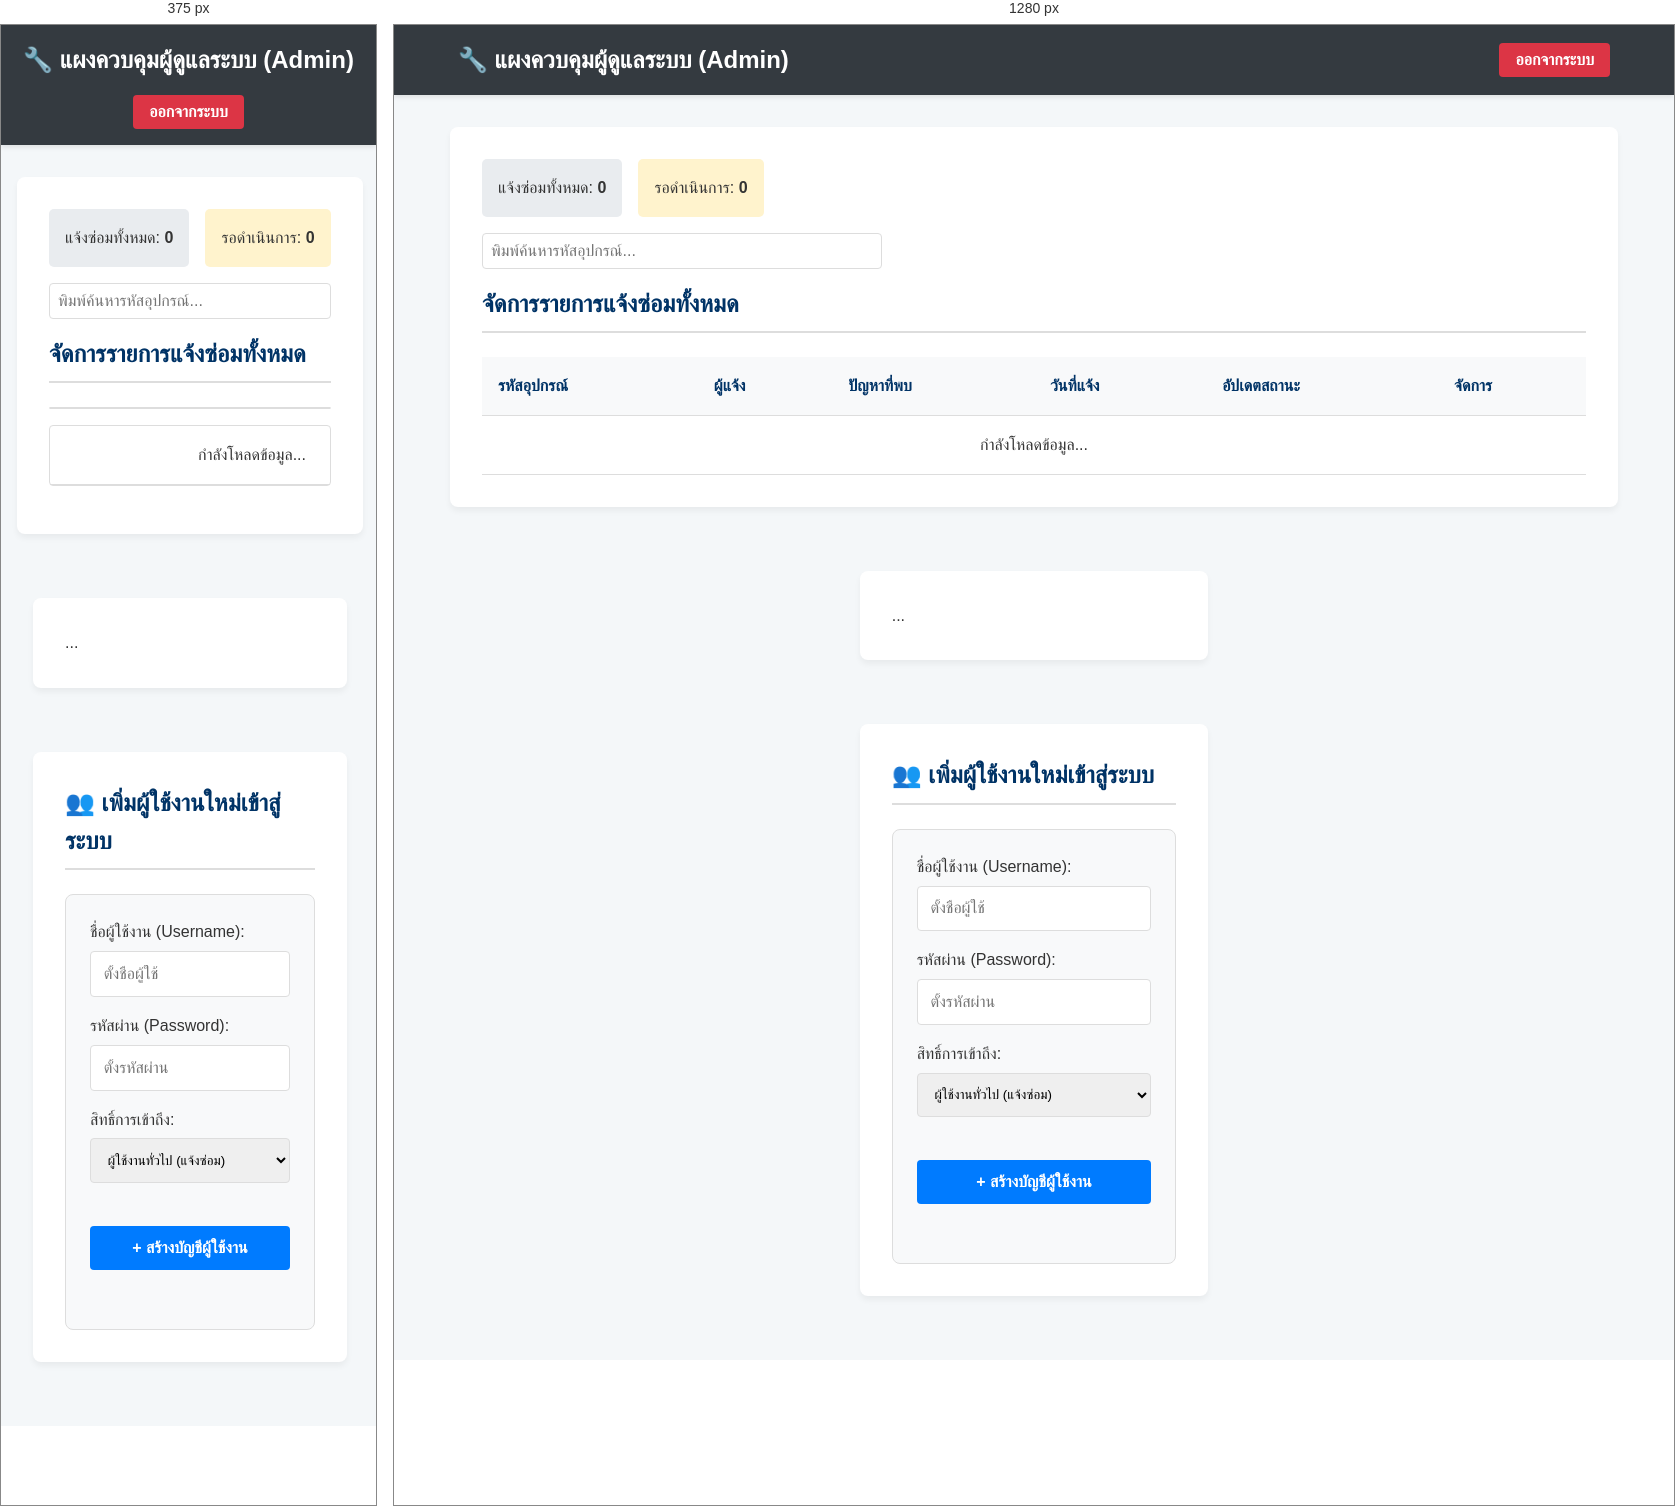
Rendered at 375 px and 1280 px, left to right.

<!-- file: admin_dashboard.html -->
<!DOCTYPE html>
<html lang="th">
<head>
    <meta charset="UTF-8">
    <meta name="viewport" content="width=device-width, initial-scale=1.0">
    <title>Admin Dashboard - แผงควบคุมระบบแจ้งซ่อม</title>
    <link href="https://fonts.googleapis.com/css2?family=Sarabun:wght@300;400;500;600&display=swap" rel="stylesheet">
    <link rel="stylesheet" href="style.css">
    <style>
        .admin-header {
            background-color: #343a40; /* สีเทาเข้มแบบโปรแกรมเมอร์ */
        }
        .logout-btn {
            background-color: #dc3545;
            padding: 0.5rem 1rem;
        }
        .logout-btn:hover { background-color: #c82333; }
        
        .status-select {
            padding: 0.4rem;
            border-radius: 4px;
            border: 1px solid var(--border-color);
            font-family: 'Sarabun', sans-serif;
        }
        .save-btn {
            background-color: #28a745; /* ปุ่มสีเขียวสำหรับเซฟ */
            padding: 0.4rem 0.8rem;
            font-size: 0.9rem;
        }
        .save-btn:hover { background-color: #218838; }
    </style>
</head>
<body>
    <header class="admin-header">
        <h1>🔧 แผงควบคุมผู้ดูแลระบบ (Admin)</h1>
        <nav>
            <ul>
                <li><button class="logout-btn" onclick="logout()">ออกจากระบบ</button></li>
            </ul>
        </nav>
    </header>

    <main>
        <section id="admin-tickets">
            <div id="dashboard-stats" style="display: flex; gap: 1rem; margin-bottom: 1rem;">
    <!-- นี่คือส่วน Dashboard แสดงตัวเลขสรุป -->
    <div style="padding: 1rem; background: #e9ecef; border-radius: 5px;">แจ้งซ่อมทั้งหมด: <b id="statTotal">0</b></div>
    <div style="padding: 1rem; background: #fff3cd; border-radius: 5px;">รอดำเนินการ: <b id="statPending">0</b></div>
</div>
<!-- ช่องค้นหาเพื่อทดสอบระบบ Debounce -->
<input type="text" id="searchInput" placeholder="พิมพ์ค้นหารหัสอุปกรณ์..." style="margin-bottom: 1rem; padding: 0.5rem; width: 100%;">
            <h2>จัดการรายการแจ้งซ่อมทั้งหมด</h2>
            
            <table id="adminTicketTable">
                <thead>
                    <tr>
                        <th>รหัสอุปกรณ์</th>
                        <th>ผู้แจ้ง</th>
                        <th>ปัญหาที่พบ</th>
                        <th>วันที่แจ้ง</th>
                        <th>อัปเดตสถานะ</th>
                        <th>จัดการ</th>
                    </tr>
                </thead>
                <tbody>
                    <!-- JavaScript จะดึงข้อมูลจากฐานข้อมูลมาเรียงตรงนี้ -->
                    <tr><td colspan="6" style="text-align:center;">กำลังโหลดข้อมูล...</td></tr>
                </tbody>
            </table>
        </section>
        <main>
        <!-- (โค้ด section ตารางแจ้งซ่อมเดิมของคุณอยู่ตรงนี้) -->
        <section id="admin-tickets">
            ...
        </section>

        <!-- ========================================== -->
        <!-- ส่วนที่เพิ่มใหม่: ฟอร์มจัดการเพิ่มผู้ใช้งาน -->
        <!-- ========================================== -->
        <section id="manage-users" style="margin-top: 2rem;">
            <h2>👥 เพิ่มผู้ใช้งานใหม่เข้าสู่ระบบ</h2>
            <form id="addUserForm" style="background-color: #f8f9fa; padding: 1.5rem; border-radius: 8px; border: 1px solid var(--border-color);">
                <div style="display: grid; grid-template-columns: repeat(auto-fit, minmax(200px, 1fr)); gap: 1rem;">
                    <div>
                        <label for="newUsername">ชื่อผู้ใช้งาน (Username):</label>
                        <input type="text" id="newUsername" required placeholder="ตั้งชื่อผู้ใช้">
                    </div>
                    <div>
                        <label for="newPassword">รหัสผ่าน (Password):</label>
                        <input type="text" id="newPassword" required placeholder="ตั้งรหัสผ่าน">
                    </div>
                    <div>
                        <label for="newRole">สิทธิ์การเข้าถึง:</label>
                        <select id="newRole" required style="width: 100%; padding: 0.8rem; border: 1px solid var(--border-color); border-radius: 4px;">
                            <option value="user">ผู้ใช้งานทั่วไป (แจ้งซ่อม)</option>
                            <option value="technician">ช่างซ่อม (Technician)</option>
                            <option value="admin">ผู้ดูแลระบบ (Admin)</option>
                        </select>
                    </div>
                </div>
                <button type="submit" style="margin-top: 1.5rem; background-color: #007bff; width: 100%;">+ สร้างบัญชีผู้ใช้งาน</button>
                <p id="addUserMsg" style="text-align: center; margin-top: 1rem; font-weight: bold;"></p>
            </form>
        </section>
    </main>
    </main>

    <script src="admin_dashboard.js"></script>
</body>
</html>

/* @media block from style.css */
@media (max-width: 768px) {
    header {
        flex-direction: column;
        text-align: center;
        gap: 1rem;
    }
    
    table, thead, tbody, th, td, tr {
        display: block;
    }
    
    th {
        display: none; /* ซ่อนหัวตารางในมือถือ */
    }
    
    tr {
        margin-bottom: 1rem;
        border: 1px solid var(--border-color);
        border-radius: 4px;
    }
    
    td {
        text-align: right;
        padding-left: 50%;
        position: relative;
    }
    
    td::before {
        content: attr(data-label);
        position: absolute;
        left: 1rem;
        width: 45%;
        text-align: left;
        font-weight: bold;
    }
}